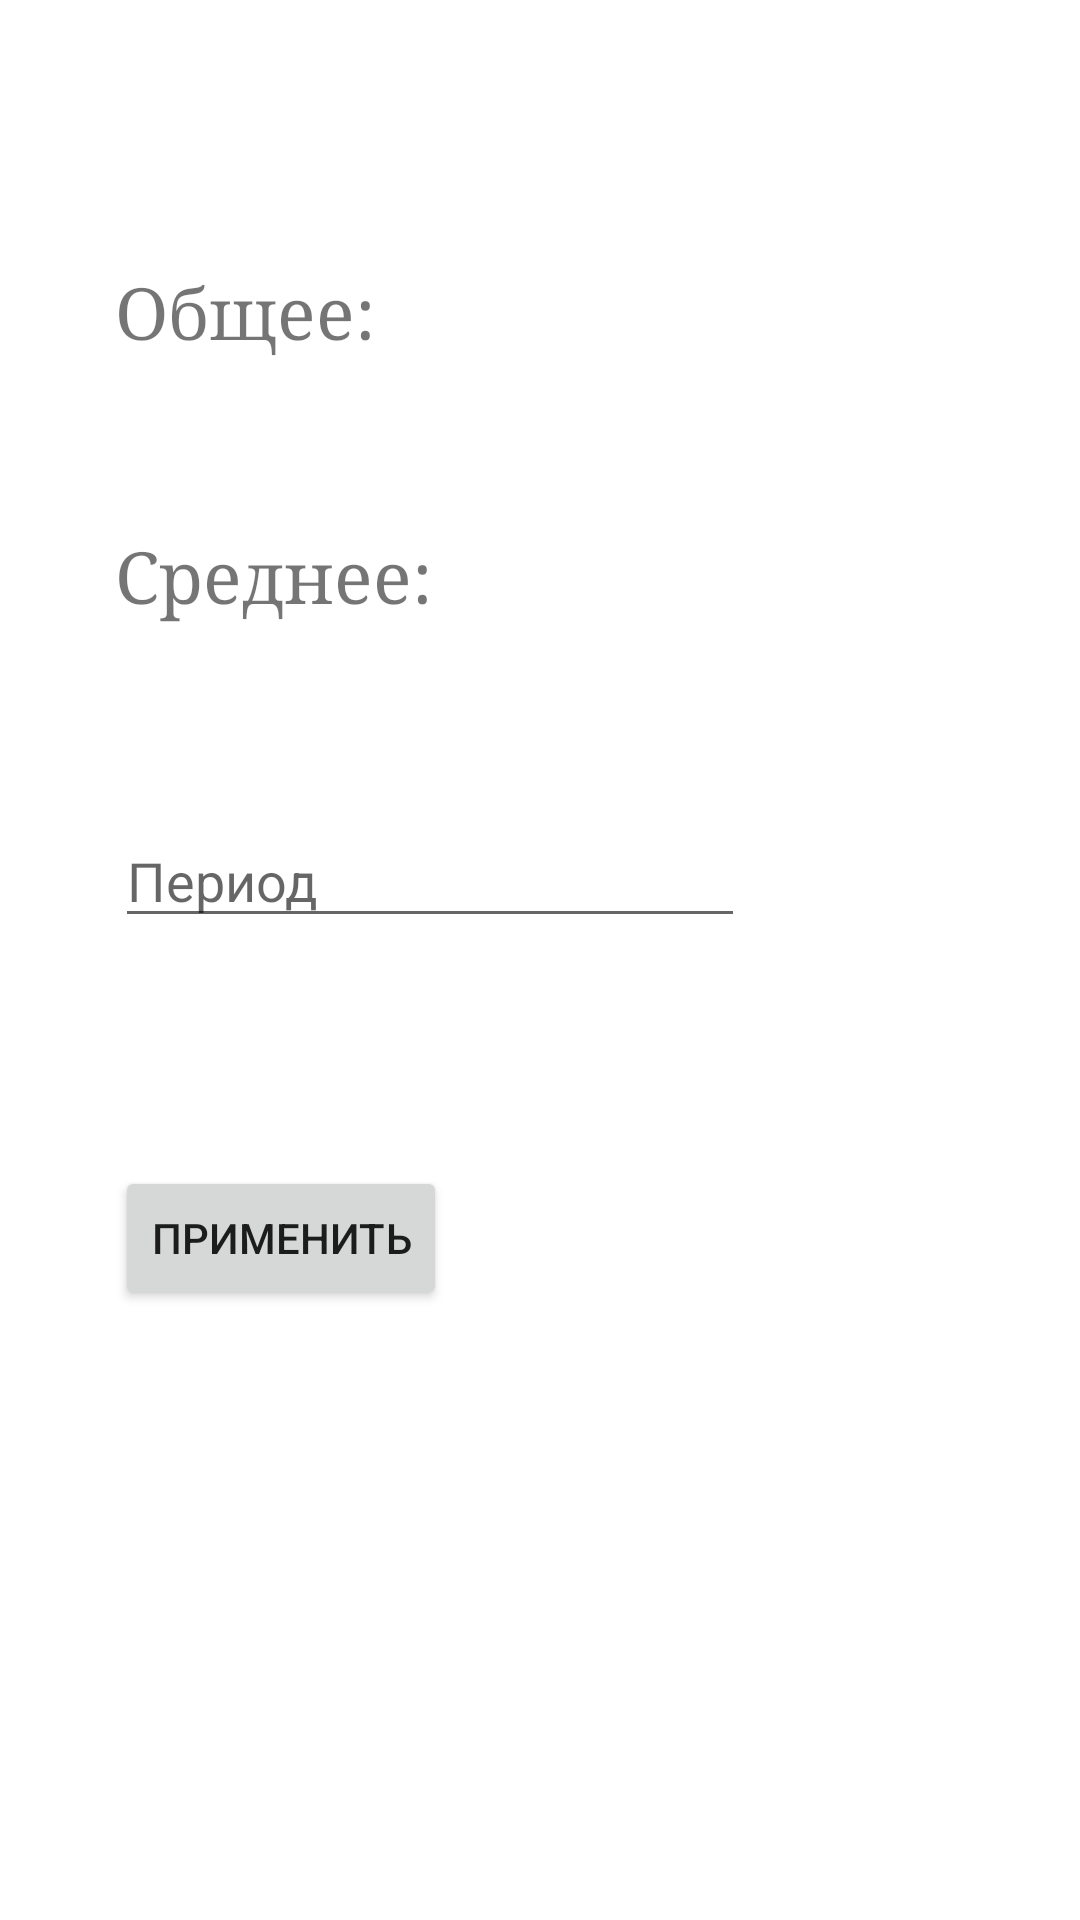

Layout XML and referenced resources for this Android screen:
<!-- AndroidManifest.xml: application theme Theme.Kyrsah -->
<!-- res/layout/grafik_activity.xml -->
<?xml version="1.0" encoding="utf-8"?>
<androidx.constraintlayout.widget.ConstraintLayout xmlns:android="http://schemas.android.com/apk/res/android"
    xmlns:app="http://schemas.android.com/apk/res-auto"
    xmlns:tools="http://schemas.android.com/tools"
    android:layout_width="match_parent"
    android:layout_height="match_parent">

    <TextView
        android:id="@+id/textView5"
        android:layout_width="wrap_content"
        android:layout_height="32dp"
        android:layout_marginTop="88dp"
        android:fontFamily="serif"
        android:text="Общее:"
        android:textSize="24sp"
        app:layout_constraintEnd_toEndOf="parent"
        app:layout_constraintHorizontal_bias="0.14"
        app:layout_constraintStart_toStartOf="parent"
        app:layout_constraintTop_toTopOf="parent" />

    <TextView
        android:id="@+id/EndAll"
        android:layout_width="wrap_content"
        android:layout_height="wrap_content"
        android:fontFamily="serif"
        android:textSize="24sp"
        app:layout_constraintBottom_toBottomOf="@+id/textView5"
        app:layout_constraintEnd_toEndOf="parent"
        app:layout_constraintHorizontal_bias="0.155"
        app:layout_constraintStart_toEndOf="@+id/textView5"
        app:layout_constraintTop_toTopOf="@+id/textView5" />

    <TextView
        android:id="@+id/endSr"
        android:layout_width="wrap_content"
        android:layout_height="wrap_content"
        android:fontFamily="serif"
        android:textSize="24sp"
        app:layout_constraintBottom_toBottomOf="@+id/textView6"
        app:layout_constraintEnd_toEndOf="parent"
        app:layout_constraintHorizontal_bias="0.093"
        app:layout_constraintStart_toEndOf="@+id/textView6"
        app:layout_constraintTop_toTopOf="@+id/textView6" />

    <TextView
        android:id="@+id/textView6"
        android:layout_width="wrap_content"
        android:layout_height="wrap_content"
        android:layout_marginTop="56dp"
        android:fontFamily="serif"
        android:text="Среднее:"
        android:textSize="24sp"
        app:layout_constraintEnd_toEndOf="@+id/textView5"
        app:layout_constraintHorizontal_bias="0.0"
        app:layout_constraintStart_toStartOf="@+id/textView5"
        app:layout_constraintTop_toBottomOf="@+id/textView5" />

    <EditText
        android:id="@+id/edPer"
        android:layout_width="wrap_content"
        android:layout_height="wrap_content"
        android:layout_marginTop="64dp"
        android:ems="10"
        android:hint="Период "
        android:inputType="textPersonName"
        app:layout_constraintEnd_toEndOf="@+id/textView6"
        app:layout_constraintHorizontal_bias="0.0"
        app:layout_constraintStart_toStartOf="@+id/textView6"
        app:layout_constraintTop_toBottomOf="@+id/textView6" />

    <Button
        android:id="@+id/bStartStat"
        android:layout_width="wrap_content"
        android:layout_height="wrap_content"
        android:layout_marginTop="76dp"
        android:onClick="onClickStartStat"
        android:text="Применить"
        app:layout_constraintEnd_toEndOf="@+id/edPer"
        app:layout_constraintHorizontal_bias="0.0"
        app:layout_constraintStart_toStartOf="@+id/edPer"
        app:layout_constraintTop_toBottomOf="@+id/edPer" />
</androidx.constraintlayout.widget.ConstraintLayout>
<!-- resources referenced by this layout -->
<resources>
  <style name="Theme.Kyrsah" parent="Theme.MaterialComponents.DayNight.NoActionBar">
          
          <item name="colorPrimary">@color/purple_500</item>
          <item name="colorPrimaryVariant">@color/purple_700</item>
          <item name="colorOnPrimary">@color/white</item>
          
          <item name="colorSecondary">@color/teal_200</item>
          <item name="colorSecondaryVariant">@color/teal_700</item>
          <item name="colorOnSecondary">@color/black</item>
          
          <item name="android:statusBarColor" tools:targetApi="l">?attr/colorPrimaryVariant</item>
          
      </style>
  <!-- not gathered from this repository: default colours our renderer supplied (Android Studio template values) -->
  <color name="purple_500">#FF6200EE</color>
  <color name="purple_700">#FF3700B3</color>
  <color name="teal_200">#FF03DAC5</color>
  <color name="teal_700">#FF018786</color>
  <color name="black">#FF000000</color>
  <color name="white">#FFFFFFFF</color>
</resources>
